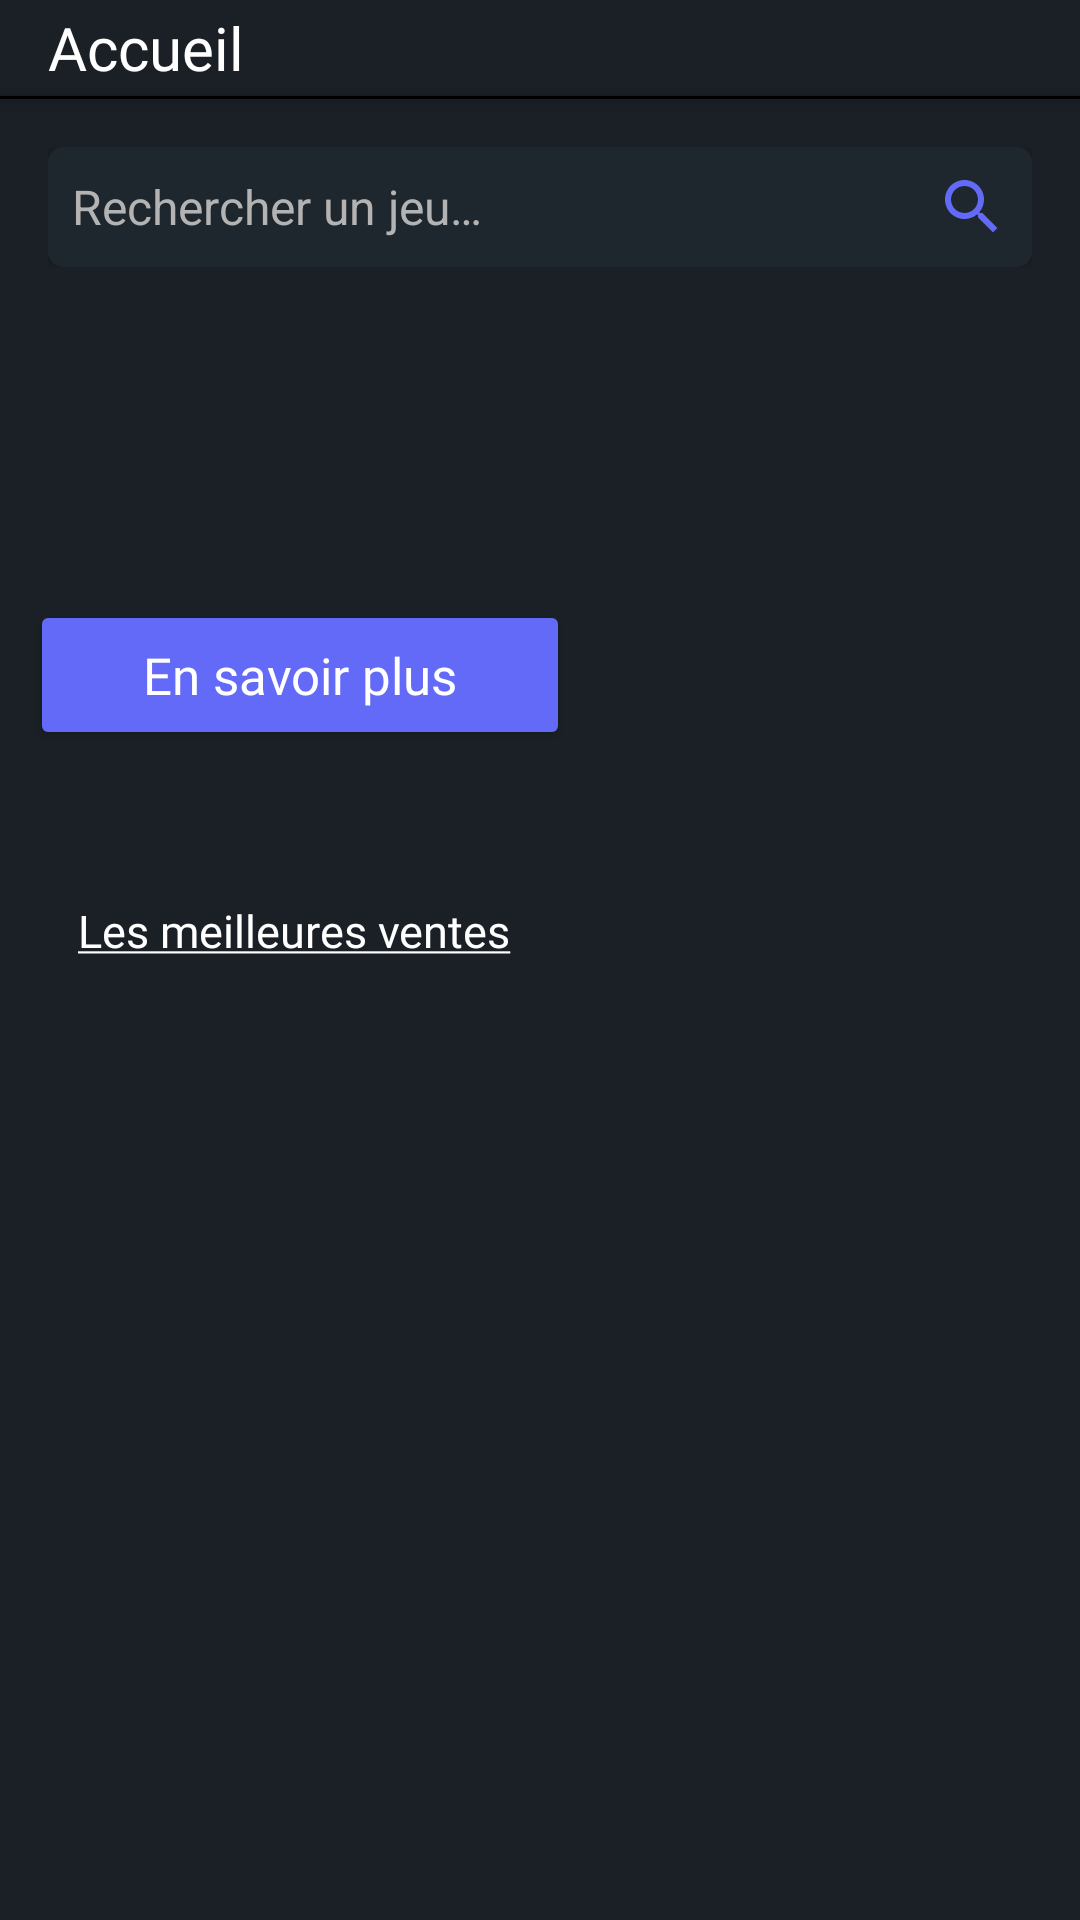

Produce the Android XML layout that renders to this screen, including the resource entries it uses.
<!-- AndroidManifest.xml: application theme Theme.4AL2AndroidGrp2 -->
<!-- res/layout/homepage.xml -->
<?xml version="1.0" encoding="utf-8"?>
<LinearLayout xmlns:android="http://schemas.android.com/apk/res/android"
    xmlns:app="http://schemas.android.com/apk/res-auto"
    android:layout_width="match_parent"
    android:layout_height="match_parent"
    android:orientation="vertical"
    android:background="@color/background_grey">

    <LinearLayout
        android:layout_width="match_parent"
        android:layout_height="wrap_content"
        android:orientation="horizontal"
        android:gravity="center_vertical">

        <TextView
            android:layout_width="wrap_content"
            android:layout_height="wrap_content"
            android:text="@string/welcome"
            android:textSize="20sp"
            android:textColor="@android:color/white"
            android:gravity="center_vertical"
            android:paddingStart="16dp"
            android:paddingEnd="16dp"
            android:fontFamily="@font/google_sans_bold"/>

        <LinearLayout
            android:layout_width="match_parent"
            android:layout_height="wrap_content"
            android:orientation="horizontal"
            android:gravity="end">

            <ImageButton
                android:layout_width="wrap_content"
                android:layout_height="wrap_content"
                android:src="@drawable/like"
                android:background="@color/background_grey"
                android:padding="16dp"
                android:onClick="launchLikedGames"/>

            <ImageButton
                android:layout_width="wrap_content"
                android:layout_height="wrap_content"
                android:src="@drawable/wishlist"
                android:background="@color/background_grey"
                android:padding="16dp"
                android:onClick="launchWishlist"/>

        </LinearLayout>

    </LinearLayout>

    <View
        android:layout_width="match_parent"
        android:layout_height="1dp"
        android:background="@color/black"
        android:elevation="2dp"
        android:translationZ="2dp" />

    <LinearLayout
        android:layout_width="match_parent"
        android:layout_height="wrap_content"
        android:orientation="horizontal"
        android:gravity="center"
        android:padding="16dp">

        <EditText
            android:layout_width="0dp"
            android:layout_height="40dp"
            android:layout_weight="90"
            android:hint="@string/find_game"
            android:padding="8dp"
            android:textColorHint="@color/grey"
            android:gravity="center_vertical"
            android:textSize="16sp"
            android:inputType="text"
            android:backgroundTint="@color/search_bar_grey"
            android:background="@drawable/rounded_bar_search"
            android:elevation="2dp"
            android:translationZ="2dp"
            android:drawableRight="@drawable/ic_baseline_search_24" />



    </LinearLayout>

    <LinearLayout
        android:layout_width="match_parent"
        android:layout_height="match_parent"
        android:orientation="vertical">



        <FrameLayout
            android:layout_width="match_parent"
            android:layout_height="wrap_content"
            android:layout_weight="0">

            <ImageView
                android:layout_width="match_parent"
                android:layout_height="wrap_content"
                android:adjustViewBounds="true"
                android:id="@+id/background_image" />
            <LinearLayout
                android:layout_width="200dp"
                android:layout_height="wrap_content"
                android:orientation="vertical"
                android:layout_margin="10dp"
                android:layout_gravity="center|left">
                <TextView
                    android:layout_width="wrap_content"
                    android:layout_height="wrap_content"
                    android:id="@+id/title"
                    android:textColor="@color/white"
                    android:fontFamily="@font/google_sans_bold"
                    android:textSize="15sp"/>
                <TextView
                    android:layout_width="wrap_content"
                    android:layout_height="wrap_content"
                    android:id="@+id/description"
                    android:textColor="@color/white"
                    android:fontFamily="@font/google_sans_regular"
                    android:textSize="10sp"/>

            </LinearLayout>

            <Button
                android:id="@+id/main_detail"
                android:layout_width="180dp"
                android:layout_height="50dp"
                android:text="@string/know_more"
                android:backgroundTint="@color/light_purple"
                android:fontFamily="@font/proxima_nova_font"
                android:textColor="@color/white"
                android:textSize="17sp"
                android:textAllCaps="false"
                android:layout_gravity="bottom|left"
                android:layout_marginHorizontal="10dp"
                android:layout_marginBottom="25dp"/>

            <ImageView
                android:id="@+id/header_image"
                android:layout_width="150dp"
                android:layout_height="150dp"
                android:layout_gravity="bottom|right"
                android:layout_margin="10dp"/>

        </FrameLayout>


        <TextView
            android:layout_width="wrap_content"
            android:layout_height="wrap_content"
            android:text="@string/best_sales"
            android:textSize="15sp"
            android:textColor="@android:color/white"
            android:gravity="center_vertical"
            android:paddingStart="16dp"
            android:paddingEnd="16dp"
            android:layout_marginTop="25dp"
            android:layout_marginBottom="10dp"
            android:layout_marginHorizontal="10dp"
            android:fontFamily="@font/google_sans_regular"/>

        <androidx.recyclerview.widget.RecyclerView
            android:id="@+id/games_list"
            android:layout_weight="0.5"
            android:layout_width="match_parent"
            android:layout_height="match_parent"
            android:visibility="visible"
            android:paddingStart="16dp"
            android:paddingEnd="16dp" />

    </LinearLayout>
    

</LinearLayout>
<!-- resources referenced by this layout -->
<resources>
  <color name="background_grey">#FF1A2025</color>
  <color name="black">#FF000000</color>
  <color name="grey">#B3B3B3</color>
  <color name="light_purple">#FF626af7</color>
  <color name="search_bar_grey">#FF1e272d</color>
  <color name="white">#FFFFFFFF</color>
  <!-- drawable ic_baseline_search_24 (drawable) -->
  <vector android:height="24dp" android:tint="@color/light_purple"
      android:viewportHeight="24" android:viewportWidth="24"
      android:width="24dp" xmlns:android="http://schemas.android.com/apk/res/android">
      <path android:fillColor="@android:color/white" android:pathData="M15.5,14h-0.79l-0.28,-0.27C15.41,12.59 16,11.11 16,9.5 16,5.91 13.09,3 9.5,3S3,5.91 3,9.5 5.91,16 9.5,16c1.61,0 3.09,-0.59 4.23,-1.57l0.27,0.28v0.79l5,4.99L20.49,19l-4.99,-5zM9.5,14C7.01,14 5,11.99 5,9.5S7.01,5 9.5,5 14,7.01 14,9.5 11.99,14 9.5,14z"/>
  </vector>
  <!-- drawable rounded_bar_search (drawable) -->
  <?xml version="1.0" encoding="utf-8"?>
  <shape xmlns:android="http://schemas.android.com/apk/res/android"
      android:shape="rectangle">
      <corners android:radius="5dp"/>
      <solid android:color="@color/search_bar_grey"/>
  </shape>
  <string name="best_sales"><u>Les meilleures ventes</u></string>
  <string name="find_game">Rechercher un jeu…</string>
  <string name="know_more">En savoir plus</string>
  <string name="welcome">Accueil</string>
  <style name="Theme.4AL2AndroidGrp2" parent="Theme.MaterialComponents.DayNight.NoActionBar">
          
          <item name="colorPrimary">@color/light_purple</item>
          <item name="colorPrimaryVariant">@color/light_purple</item>
          <item name="colorOnPrimary">@color/white</item>
          
          <item name="colorSecondary">@color/search_bar_grey</item>
          <item name="colorSecondaryVariant">@color/search_bar_grey</item>
          <item name="colorOnSecondary">@color/black</item>
          
          <item name="android:statusBarColor">?attr/colorPrimaryVariant</item>
          
      </style>
</resources>
